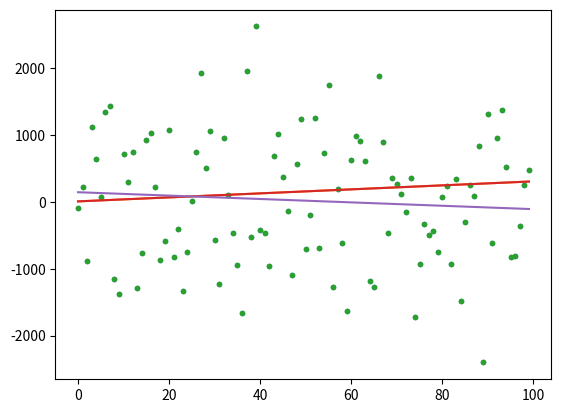

Write the Python code that produced this figure.
import numpy as np

a = 3.
b = 10.

x = np.arange(100)

y_noiseless = a * x + b

white_noise_scale = 100

import os
white_noise_scale = int(os.environ.get("white_noise_scale", 1000))

n = np.random.normal(scale=white_noise_scale, size=len(x))

y = y_noiseless + n

%matplotlib inline
import matplotlib.pyplot as plt

plt.plot(y, '.')
plt.plot(y_noiseless)

A = np.vstack([x, np.ones(len(x))]).T

A.shape

a_fit, b_fit = np.linalg.lstsq(A, y)[0]

a_fit, b_fit

error_a = (a_fit-a)/a * 100

error_b = (b_fit-b)/b * 100

error_a

error_b

plt.plot(y, '.')
plt.plot(y_noiseless)
plt.plot(a_fit * x + b_fit)

output_filename = "fit_error_%d.txt" % white_noise_scale
np.savetxt(output_filename, [a_fit, b_fit, error_a, error_b],
           header="a_fit, b_fit, error_a, error_b")

!cat $output_filename

